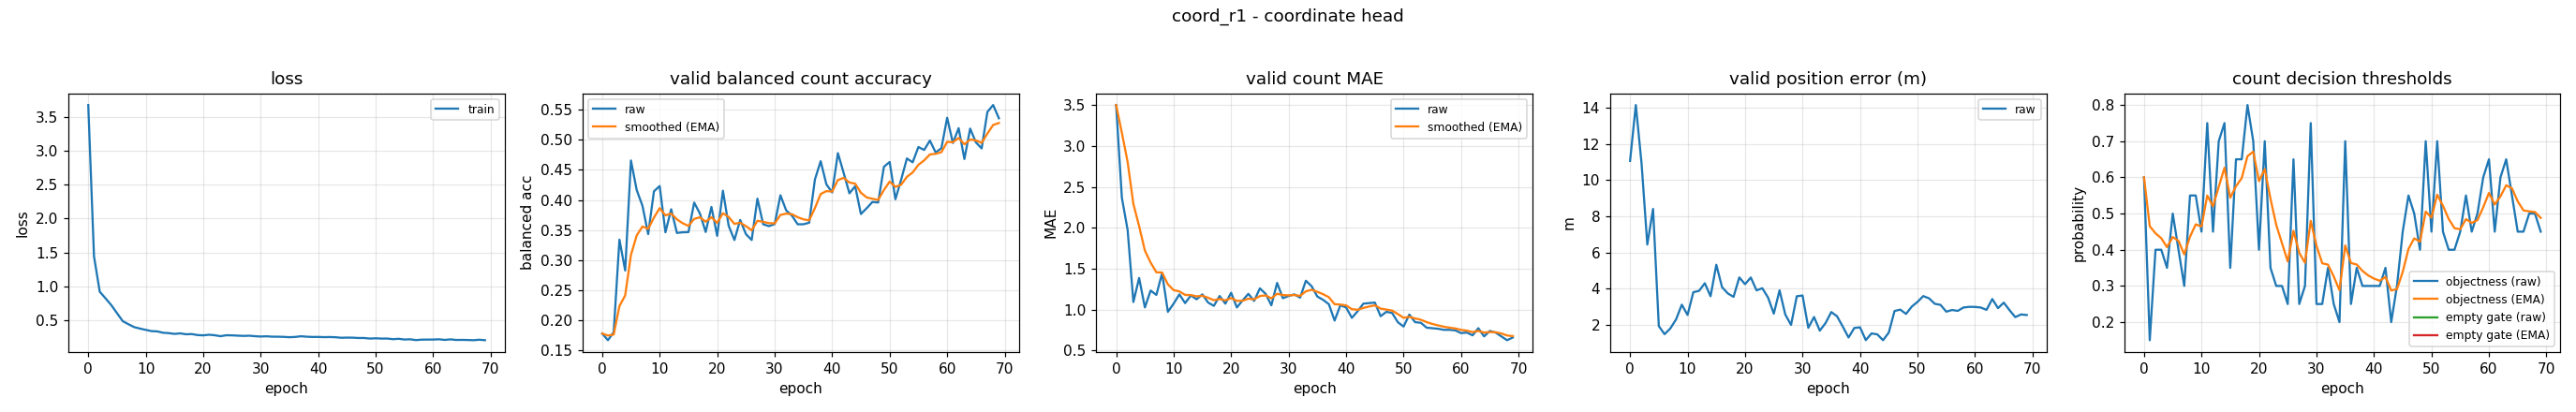

Data behind this chart, as committed beside it:
epoch, train_loss, valid_bal, valid_bal_smoothed, valid_mae, valid_mae_smoothed, valid_error_m, valid_threshold, valid_threshold_smoothed, valid_empty_threshold, valid_empty_threshold_smoothed
0, 3.679, 0.1778, 0.1778, 3.5, 3.5, 11.06, 0.6, 0.6, nan, nan
1, 1.44, 0.1667, 0.1744, 2.367, 3.16, 14.14, 0.15, 0.465, nan, nan
2, 0.9181, 0.18, 0.1761, 1.973, 2.804, 10.91, 0.4, 0.4455, nan, nan
3, 0.8211, 0.3339, 0.2235, 1.093, 2.291, 6.437, 0.4, 0.4318, nan, nan
4, 0.7209, 0.2826, 0.2412, 1.387, 2.02, 8.404, 0.35, 0.4073, nan, nan
5, 0.6017, 0.4656, 0.3085, 1.027, 1.722, 1.932, 0.5, 0.4351, nan, nan
6, 0.4829, 0.4165, 0.3409, 1.233, 1.575, 1.488, 0.4, 0.4246, nan, nan
7, 0.4373, 0.3904, 0.3557, 1.18, 1.457, 1.803, 0.3, 0.3872, nan, nan
8, 0.3947, 0.3431, 0.3519, 1.447, 1.454, 2.304, 0.55, 0.436, nan, nan
9, 0.3734, 0.4143, 0.3707, 0.9733, 1.31, 3.116, 0.55, 0.4702, nan, nan
10, 0.3542, 0.4231, 0.3864, 1.073, 1.239, 2.548, 0.45, 0.4642, nan, nan
11, 0.3359, 0.3462, 0.3743, 1.187, 1.223, 3.806, 0.75, 0.5499, nan, nan
12, 0.332, 0.3845, 0.3774, 1.08, 1.18, 3.881, 0.45, 0.5199, nan, nan
13, 0.3117, 0.3451, 0.3677, 1.173, 1.178, 4.3, 0.7, 0.574, nan, nan
14, 0.306, 0.3462, 0.3612, 1.127, 1.163, 3.582, 0.75, 0.6268, nan, nan
15, 0.2949, 0.3464, 0.3568, 1.187, 1.17, 5.321, 0.35, 0.5437, nan, nan
16, 0.3026, 0.3956, 0.3684, 1.087, 1.145, 4.082, 0.65, 0.5756, nan, nan
17, 0.2895, 0.3773, 0.3711, 1.047, 1.115, 3.74, 0.65, 0.5979, nan, nan
18, 0.2924, 0.3467, 0.3638, 1.167, 1.131, 3.548, 0.8, 0.6586, nan, nan
19, 0.2777, 0.3884, 0.3711, 1.073, 1.114, 4.622, 0.7, 0.671, nan, nan
20, 0.2733, 0.3403, 0.3619, 1.207, 1.141, 4.248, 0.4, 0.5897, nan, nan
21, 0.2824, 0.4153, 0.3779, 1.027, 1.107, 4.619, 0.7, 0.6228, nan, nan
22, 0.2749, 0.357, 0.3716, 1.113, 1.109, 3.908, 0.35, 0.5409, nan, nan
23, 0.2607, 0.3333, 0.3601, 1.193, 1.134, 4.025, 0.3, 0.4687, nan, nan
24, 0.2746, 0.3667, 0.3621, 1.107, 1.126, 3.511, 0.3, 0.4181, nan, nan
25, 0.2734, 0.3431, 0.3564, 1.26, 1.166, 2.62, 0.25, 0.3676, nan, nan
26, 0.2688, 0.3333, 0.3495, 1.193, 1.174, 3.911, 0.65, 0.4524, nan, nan
27, 0.2652, 0.4021, 0.3653, 1.053, 1.138, 2.572, 0.25, 0.3916, nan, nan
28, 0.2679, 0.3595, 0.3635, 1.327, 1.195, 2, 0.3, 0.3642, nan, nan
29, 0.2607, 0.3564, 0.3614, 1.14, 1.178, 3.582, 0.75, 0.4799, nan, nan
30, 0.256, 0.3598, 0.3609, 1.167, 1.175, 3.624, 0.25, 0.4109, nan, nan
31, 0.2595, 0.4078, 0.375, 1.187, 1.178, 1.838, 0.25, 0.3627, nan, nan
32, 0.2537, 0.3826, 0.3773, 1.147, 1.169, 2.437, 0.35, 0.3589, nan, nan
33, 0.2533, 0.374, 0.3763, 1.353, 1.224, 1.683, 0.25, 0.3262, nan, nan
34, 0.2507, 0.3595, 0.3712, 1.287, 1.243, 2.1, 0.2, 0.2883, nan, nan
35, 0.2458, 0.3595, 0.3677, 1.16, 1.218, 2.71, 0.7, 0.4118, nan, nan
36, 0.2497, 0.3621, 0.366, 1.12, 1.189, 2.477, 0.25, 0.3633, nan, nan
37, 0.2601, 0.434, 0.3864, 1.067, 1.152, 1.905, 0.35, 0.3593, nan, nan
38, 0.2532, 0.4644, 0.4098, 0.8667, 1.066, 1.304, 0.3, 0.3415, nan, nan
39, 0.2494, 0.4258, 0.4146, 1.053, 1.063, 1.83, 0.3, 0.3291, nan, nan
40, 0.2499, 0.4125, 0.414, 1.027, 1.052, 1.867, 0.3, 0.3203, nan, nan
41, 0.2467, 0.4778, 0.4331, 0.9, 1.006, 1.159, 0.3, 0.3142, nan, nan
42, 0.2485, 0.4448, 0.4366, 0.98, 0.9984, 1.529, 0.35, 0.325, nan, nan
43, 0.2454, 0.411, 0.4289, 1.073, 1.021, 1.478, 0.2, 0.2875, nan, nan
44, 0.2377, 0.4228, 0.4271, 1.08, 1.039, 1.154, 0.3, 0.2912, nan, nan
45, 0.2399, 0.3765, 0.4119, 1.087, 1.053, 1.576, 0.45, 0.3389, nan, nan
46, 0.2389, 0.3862, 0.4042, 0.92, 1.013, 2.768, 0.55, 0.4022, nan, nan
47, 0.2343, 0.3966, 0.4019, 0.9733, 1.001, 2.844, 0.5, 0.4315, nan, nan
48, 0.2342, 0.3957, 0.4001, 0.96, 0.9888, 2.607, 0.4, 0.4221, nan, nan
49, 0.2257, 0.4551, 0.4166, 0.8467, 0.9462, 3.012, 0.7, 0.5055, nan, nan
50, 0.2298, 0.4631, 0.4305, 0.7933, 0.9003, 3.27, 0.45, 0.4888, nan, nan
51, 0.2253, 0.4012, 0.4217, 0.94, 0.9122, 3.591, 0.7, 0.5522, nan, nan
52, 0.2259, 0.4337, 0.4253, 0.8467, 0.8926, 3.466, 0.45, 0.5215, nan, nan
53, 0.2167, 0.469, 0.4384, 0.84, 0.8768, 3.166, 0.4, 0.4851, nan, nan
54, 0.2225, 0.4625, 0.4456, 0.78, 0.8478, 3.105, 0.4, 0.4595, nan, nan
55, 0.2116, 0.488, 0.4583, 0.7733, 0.8254, 2.732, 0.45, 0.4567, nan, nan
56, 0.215, 0.4831, 0.4658, 0.7667, 0.8078, 2.823, 0.55, 0.4847, nan, nan
57, 0.203, 0.4987, 0.4756, 0.7533, 0.7915, 2.775, 0.45, 0.4743, nan, nan
58, 0.21, 0.479, 0.4766, 0.7533, 0.78, 2.962, 0.5, 0.482, nan, nan
59, 0.2107, 0.4859, 0.4794, 0.7467, 0.77, 2.997, 0.6, 0.5174, nan, nan
... 10 more rows
